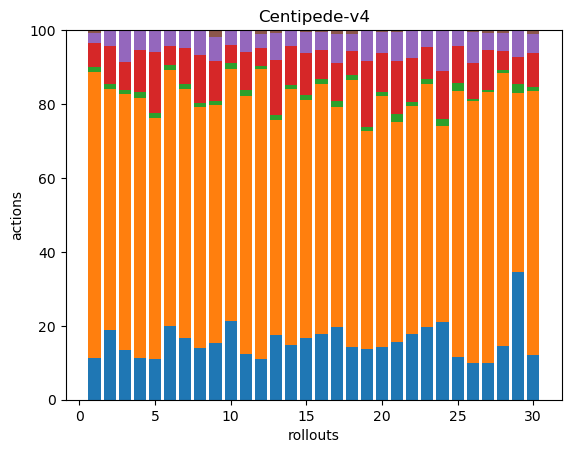

The data file committed next to this chart (first rows):
32, 220, 4, 18, 8, 2, 0, 0, 0, 0, 0, 0, 0, 0, 0, 0, 0, 0
40, 139, 3, 22, 9, 0, 0, 0, 0, 0, 0, 0, 0, 0, 0, 0, 0, 0
55, 282, 4, 31, 34, 1, 0, 0, 0, 0, 0, 0, 0, 0, 0, 0, 0, 0
38, 237, 6, 38, 18, 0, 0, 0, 0, 0, 0, 0, 0, 0, 0, 0, 0, 0
36, 212, 4, 54, 18, 1, 0, 0, 0, 0, 0, 0, 0, 0, 0, 0, 0, 0
52, 182, 3, 14, 11, 0, 0, 0, 0, 0, 0, 0, 0, 0, 0, 0, 0, 0
46, 184, 4, 27, 13, 0, 0, 0, 0, 0, 0, 0, 0, 0, 0, 0, 0, 0
39, 182, 3, 36, 19, 0, 0, 0, 0, 0, 0, 0, 0, 0, 0, 0, 0, 0
42, 176, 3, 29, 18, 5, 0, 0, 0, 0, 0, 0, 0, 0, 0, 0, 0, 0
65, 208, 5, 15, 11, 1, 0, 0, 0, 0, 0, 0, 0, 0, 0, 0, 0, 0
36, 203, 5, 30, 17, 0, 0, 0, 0, 0, 0, 0, 0, 0, 0, 0, 0, 0
54, 383, 5, 23, 19, 5, 0, 0, 0, 0, 0, 0, 0, 0, 0, 0, 0, 0
41, 137, 3, 35, 17, 2, 0, 0, 0, 0, 0, 0, 0, 0, 0, 0, 0, 0
44, 206, 3, 31, 13, 0, 0, 0, 0, 0, 0, 0, 0, 0, 0, 0, 0, 0
38, 146, 3, 26, 13, 1, 0, 0, 0, 0, 0, 0, 0, 0, 0, 0, 0, 0
40, 153, 3, 18, 11, 1, 0, 0, 0, 0, 0, 0, 0, 0, 0, 0, 0, 0
36, 108, 3, 19, 14, 2, 0, 0, 0, 0, 0, 0, 0, 0, 0, 0, 0, 0
45, 228, 5, 20, 15, 3, 0, 0, 0, 0, 0, 0, 0, 0, 0, 0, 0, 0
46, 198, 3, 60, 27, 1, 0, 0, 0, 0, 0, 0, 0, 0, 0, 0, 0, 0
46, 219, 3, 34, 18, 2, 0, 0, 0, 0, 0, 0, 0, 0, 0, 0, 0, 0
37, 141, 5, 34, 19, 1, 0, 0, 0, 0, 0, 0, 0, 0, 0, 0, 0, 0
54, 188, 4, 36, 22, 1, 0, 0, 0, 0, 0, 0, 0, 0, 0, 0, 0, 0
46, 154, 3, 20, 11, 0, 0, 0, 0, 0, 0, 0, 0, 0, 0, 0, 0, 0
34, 86, 3, 21, 18, 0, 0, 0, 0, 0, 0, 0, 0, 0, 0, 0, 0, 0
48, 295, 9, 41, 17, 1, 0, 0, 0, 0, 0, 0, 0, 0, 0, 0, 0, 0
48, 346, 3, 47, 42, 2, 0, 0, 0, 0, 0, 0, 0, 0, 0, 0, 0, 0
43, 314, 3, 46, 20, 3, 0, 0, 0, 0, 0, 0, 0, 0, 0, 0, 0, 0
48, 246, 3, 17, 16, 3, 0, 0, 0, 0, 0, 0, 0, 0, 0, 0, 0, 0
43, 60, 3, 9, 9, 0, 0, 0, 0, 0, 0, 0, 0, 0, 0, 0, 0, 0
43, 255, 4, 33, 18, 4, 0, 0, 0, 0, 0, 0, 0, 0, 0, 0, 0, 0
